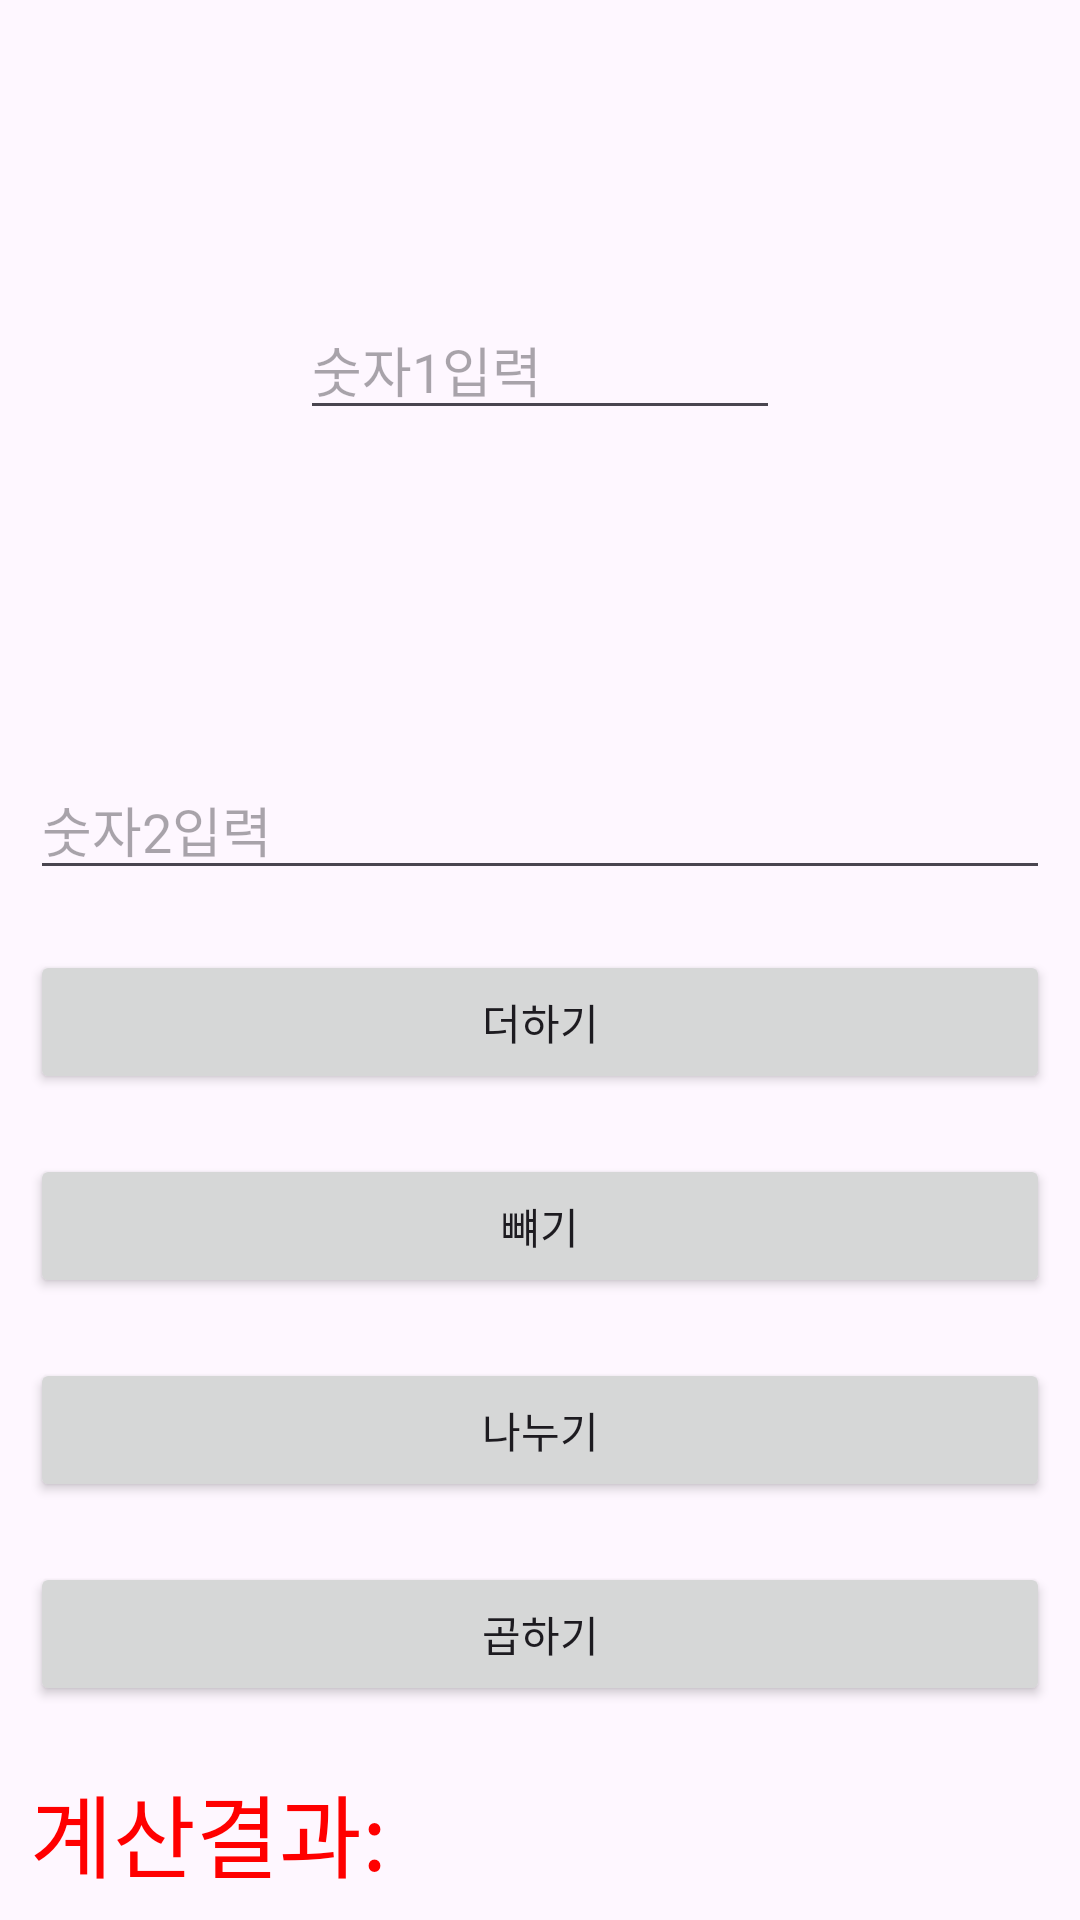

The Android layout XML behind this screen, and the referenced resources:
<!-- AndroidManifest.xml: application theme Theme._20240829 -->
<!-- res/layout/main_0924.xml -->
<?xml version="1.0" encoding="utf-8"?>
<LinearLayout xmlns:android="http://schemas.android.com/apk/res/android"
    xmlns:app="http://schemas.android.com/apk/res-auto"
    xmlns:tools="http://schemas.android.com/tools"
    android:id="@+id/main"
    android:layout_width="match_parent"
    android:layout_height="match_parent"
    android:orientation="vertical"
    tools:context=".MainActivity">


    <EditText
        android:id="@+id/edit1"
        android:layout_width="match_parent"
        android:layout_height="wrap_content"
        android:layout_margin="100dp"
        android:hint="숫자1입력" />

    <EditText
        android:layout_height="wrap_content"
        android:layout_width="match_parent"
        android:hint="숫자2입력"
        android:layout_margin="10dp"
        android:id="@+id/edit2"/>

    <Button
        android:layout_height="wrap_content"
        android:layout_width="match_parent"
        android:text="더하기"
        android:id="@+id/btn1"
        android:layout_margin="10dp"
        />

    <Button
        android:layout_height="wrap_content"
        android:layout_width="match_parent"
        android:text="뺴기"
        android:id="@+id/btn2"
        android:layout_margin="10dp"
        />

    <Button
        android:layout_height="wrap_content"
        android:layout_width="match_parent"
        android:text="나누기"
        android:id="@+id/btn3"
        android:layout_margin="10dp"
        />

    <Button
        android:layout_height="wrap_content"
        android:layout_width="match_parent"
        android:text="곱하기"
        android:id="@+id/btn4"
        android:layout_margin="10dp"
        />


        <TextView
            android:layout_width="wrap_content"
            android:layout_height="wrap_content"
            android:id = "@+id/txtresult"
            android:text="계산결과:"
            android:layout_margin= "10dp"
            android:textSize="30dp"
            android:textColor="#ff0000"
    />


</LinearLayout>
<!-- resources referenced by this layout -->
<resources>
  <style name="Theme._20240829" parent="Base.Theme._20240829" />
  <style name="Base.Theme._20240829" parent="Theme.Material3.DayNight.NoActionBar">
          
          
      </style>
</resources>
